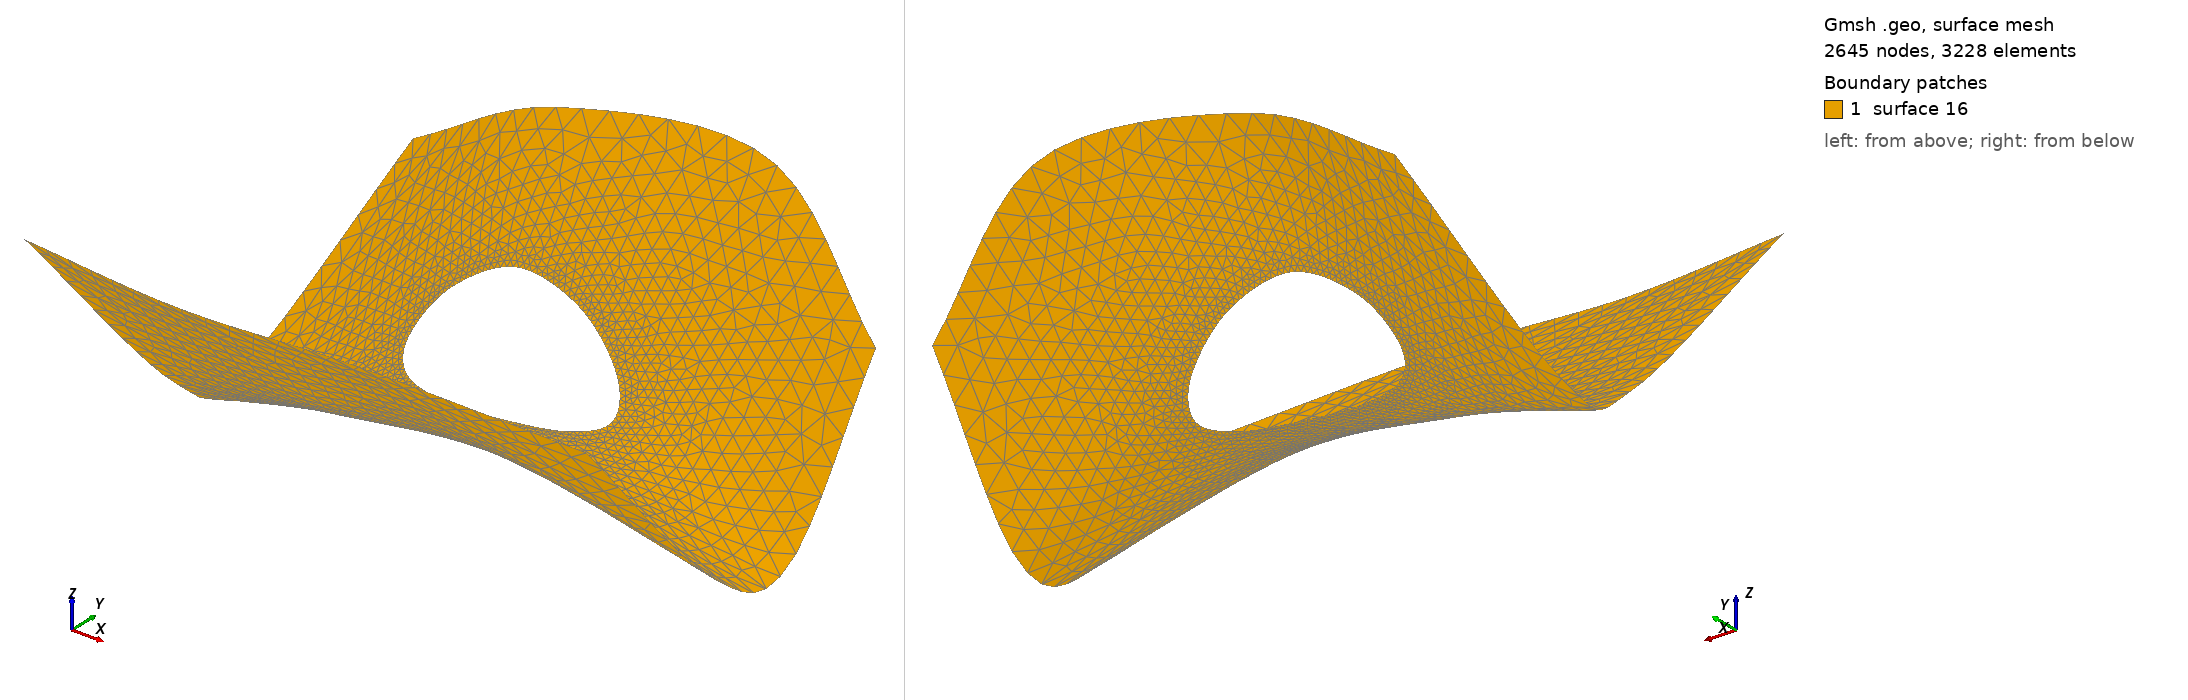

Gmsh geometry script, surface-meshed: 2645 nodes, 3228 surface elements. Boundary patches (legend numbers): 1 surface 16. Left view from above one corner, right view from below the opposite corner. The script declares no physical surfaces, so the legend lists its geometric surfaces. The drawing asked Gmsh for element sizes between 1% and 20% of the model's largest extent; the script's own settings can give other sizes.

=== intersect.geo (drawn) ===

N = 10;

lc1 = 0.1;
lc2 = 0.5;

For i In {1:N}
  angle = i * 2 * Pi / N;
  Point(2 * i) = { 2 * Cos(angle), 1 + Sin(angle), -5, lc1};
  Point(2 * i + 1) = { 2 * Cos(angle), 1 + Sin(angle), 5, lc1};
  Line(i) = {2 * i, 2 * i + 1};
EndFor

Point(1000) = {-5, -5, 3, lc2};
Point(1001) = {-1.7,-5.3,3, lc2};
Point(1002) = {1.6,-5.1,3, lc2};
Point(1003) = {5.1,-3.7,2, lc2};
Point(1004) = {-4.7,-1.5,-1, lc2};
Point(1005) = {-5.3,1,-2, lc2};
Point(1006) = {-4.4,4.2,1, lc2};
Point(1007) = {-1,3.5,3, lc2};
Point(1008) = {2.6,4.2,3, lc2};
Point(1009) = {5.5,3.2,1, lc2};
Point(1010) = {5.4, 1.1,-2, lc2};
Point(1011) = {5.8,-1.4,-1, lc2};

Spline(11) = {1003,1011,1010,1009};
Spline(12) = {1009,1008,1007,1006};
Spline(13) = {1006,1005,1004,1000};
Spline(14) = {1000,1001,1002,1003};
Line Loop(15) = {11,12,13,14};
Surface(16) = {15};

pp[] = Intersect Curve {1:N} Surface {16};

Spline(1000) = {pp[], pp[0]};

Delete { Surface{16}; }
Hide { Line{1:N}; Point{1:2*N}; }

Line Loop(16) = {1000};
Surface(16) = {15, 16};
